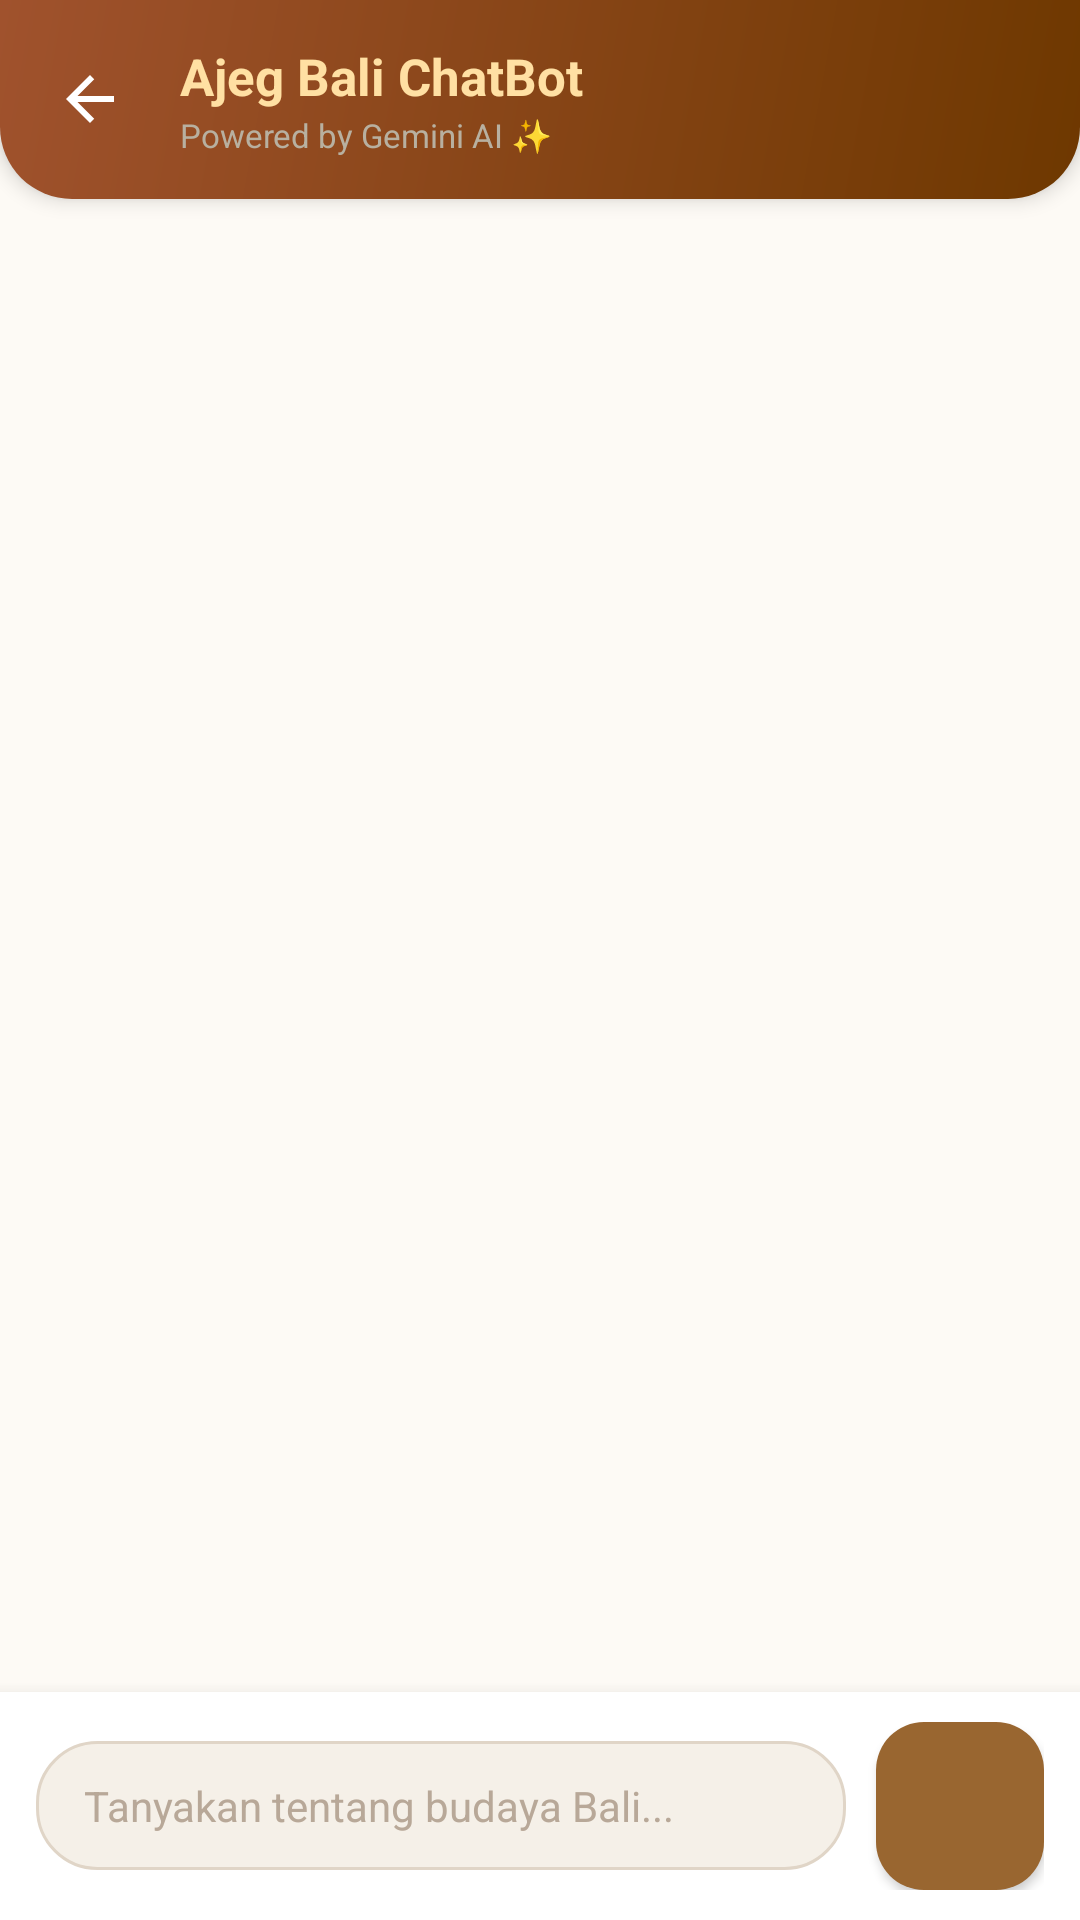

Produce the Android XML layout that renders to this screen, including the resource entries it uses.
<!-- AndroidManifest.xml: application theme Theme.AjegBali -->
<!-- res/layout/activity_chatbot.xml -->
<?xml version="1.0" encoding="utf-8"?>
<LinearLayout xmlns:android="http://schemas.android.com/apk/res/android"
    xmlns:app="http://schemas.android.com/apk/res-auto"
    android:layout_width="match_parent"
    android:layout_height="match_parent"
    android:orientation="vertical"
    android:background="#FDFAF5">

    
    <LinearLayout
        android:layout_width="match_parent"
        android:layout_height="wrap_content"
        android:orientation="horizontal"
        android:gravity="center_vertical"
        android:background="@drawable/bg_header_bali"
        android:paddingHorizontal="12dp"
        android:paddingVertical="14dp"
        android:elevation="4dp">

        <ImageView
            android:id="@+id/btnBack"
            android:layout_width="36dp"
            android:layout_height="36dp"
            android:src="@drawable/ic_arrow_back_white"
            android:padding="6dp"
            android:background="?android:attr/selectableItemBackgroundBorderless"
            android:contentDescription="Kembali" />

        <LinearLayout
            android:layout_width="0dp"
            android:layout_height="wrap_content"
            android:layout_weight="1"
            android:orientation="vertical"
            android:layout_marginStart="12dp">

            <TextView
                android:layout_width="wrap_content"
                android:layout_height="wrap_content"
                android:text="Ajeg Bali ChatBot"
                android:textColor="#FFE0A3"
                android:textSize="17sp"
                android:textStyle="bold" />

            <TextView
                android:layout_width="wrap_content"
                android:layout_height="wrap_content"
                android:text="Powered by Gemini AI ✨"
                android:textColor="#B8B0A0"
                android:textSize="11sp"
                android:layout_marginTop="1dp" />
        </LinearLayout>

        
        <ImageView
            android:layout_width="32dp"
            android:layout_height="32dp"
            android:src="@drawable/ajeg_bali"
            android:alpha="1"
            android:scaleType="centerCrop"
            android:contentDescription="@null" />

    </LinearLayout>

    
    <androidx.recyclerview.widget.RecyclerView
        android:id="@+id/rvChatMessages"
        android:layout_width="match_parent"
        android:layout_height="0dp"
        android:layout_weight="1"
        android:paddingHorizontal="12dp"
        android:paddingTop="12dp"
        android:paddingBottom="8dp"
        android:clipToPadding="false"
        android:scrollbars="vertical"
        android:overScrollMode="never" />

    
    <LinearLayout
        android:layout_width="match_parent"
        android:layout_height="wrap_content"
        android:orientation="horizontal"
        android:gravity="center_vertical"
        android:background="#FFFFFF"
        android:elevation="8dp"
        android:paddingHorizontal="12dp"
        android:paddingVertical="10dp">

        <EditText
            android:id="@+id/etChatInput"
            android:layout_width="0dp"
            android:layout_height="wrap_content"
            android:layout_weight="1"
            android:hint="Tanyakan tentang budaya Bali..."
            android:textSize="14sp"
            android:textColor="#2C1A0E"
            android:textColorHint="#B8A898"
            android:background="@drawable/bg_chat_input"
            android:paddingHorizontal="16dp"
            android:paddingVertical="12dp"
            android:maxLines="4"
            android:inputType="textMultiLine"
            android:imeOptions="actionNone" />

        <com.google.android.material.floatingactionbutton.FloatingActionButton
            android:id="@+id/fabSend"
            android:layout_width="wrap_content"
            android:layout_height="wrap_content"
            android:layout_marginStart="10dp"
            android:src="@drawable/ic_send"
            android:contentDescription="Kirim"
            app:fabSize="mini"
            app:backgroundTint="@color/ajeg_primary"
            app:tint="@android:color/white"
            app:elevation="2dp" />

    </LinearLayout>

</LinearLayout>
<!-- resources referenced by this layout -->
<resources>
  <color name="ajeg_primary">#996630</color>
  <!-- drawable bg_chat_input (drawable) -->
  <?xml version="1.0" encoding="utf-8"?>
  <shape xmlns:android="http://schemas.android.com/apk/res/android"
      android:shape="rectangle">
      <solid android:color="#F5F0E8" />
      <corners android:radius="20dp" />
      <stroke
          android:width="1dp"
          android:color="#E0D5C7" />
  </shape>
  <!-- drawable bg_header_bali (drawable) -->
  <?xml version="1.0" encoding="utf-8"?>
  <shape xmlns:android="http://schemas.android.com/apk/res/android"
      android:shape="rectangle">
      <gradient
          android:angle="135"
          android:endColor="#A0522D"
          android:startColor="#6E3800"
          android:type="linear" />
      <corners
          android:bottomLeftRadius="24dp"
          android:bottomRightRadius="24dp" />
  </shape>
  <!-- drawable ic_arrow_back_white (drawable) -->
  <?xml version="1.0" encoding="utf-8"?>
  <vector xmlns:android="http://schemas.android.com/apk/res/android"
      android:width="24dp"
      android:height="24dp"
      android:viewportWidth="24.0"
      android:viewportHeight="24.0">
  
      <path
          android:fillColor="#FFFFFF"
          android:pathData="M20,11H7.83l5.59,-5.59L12,4l-8,8 8,8 1.41,-1.41L7.83,13H20v-2z"/>
  </vector>
  <style name="Theme.AjegBali" parent="Base.Theme.AjegBali" />
  <style name="Base.Theme.AjegBali" parent="Theme.Material3.DayNight.NoActionBar">
          
          
      </style>
</resources>
